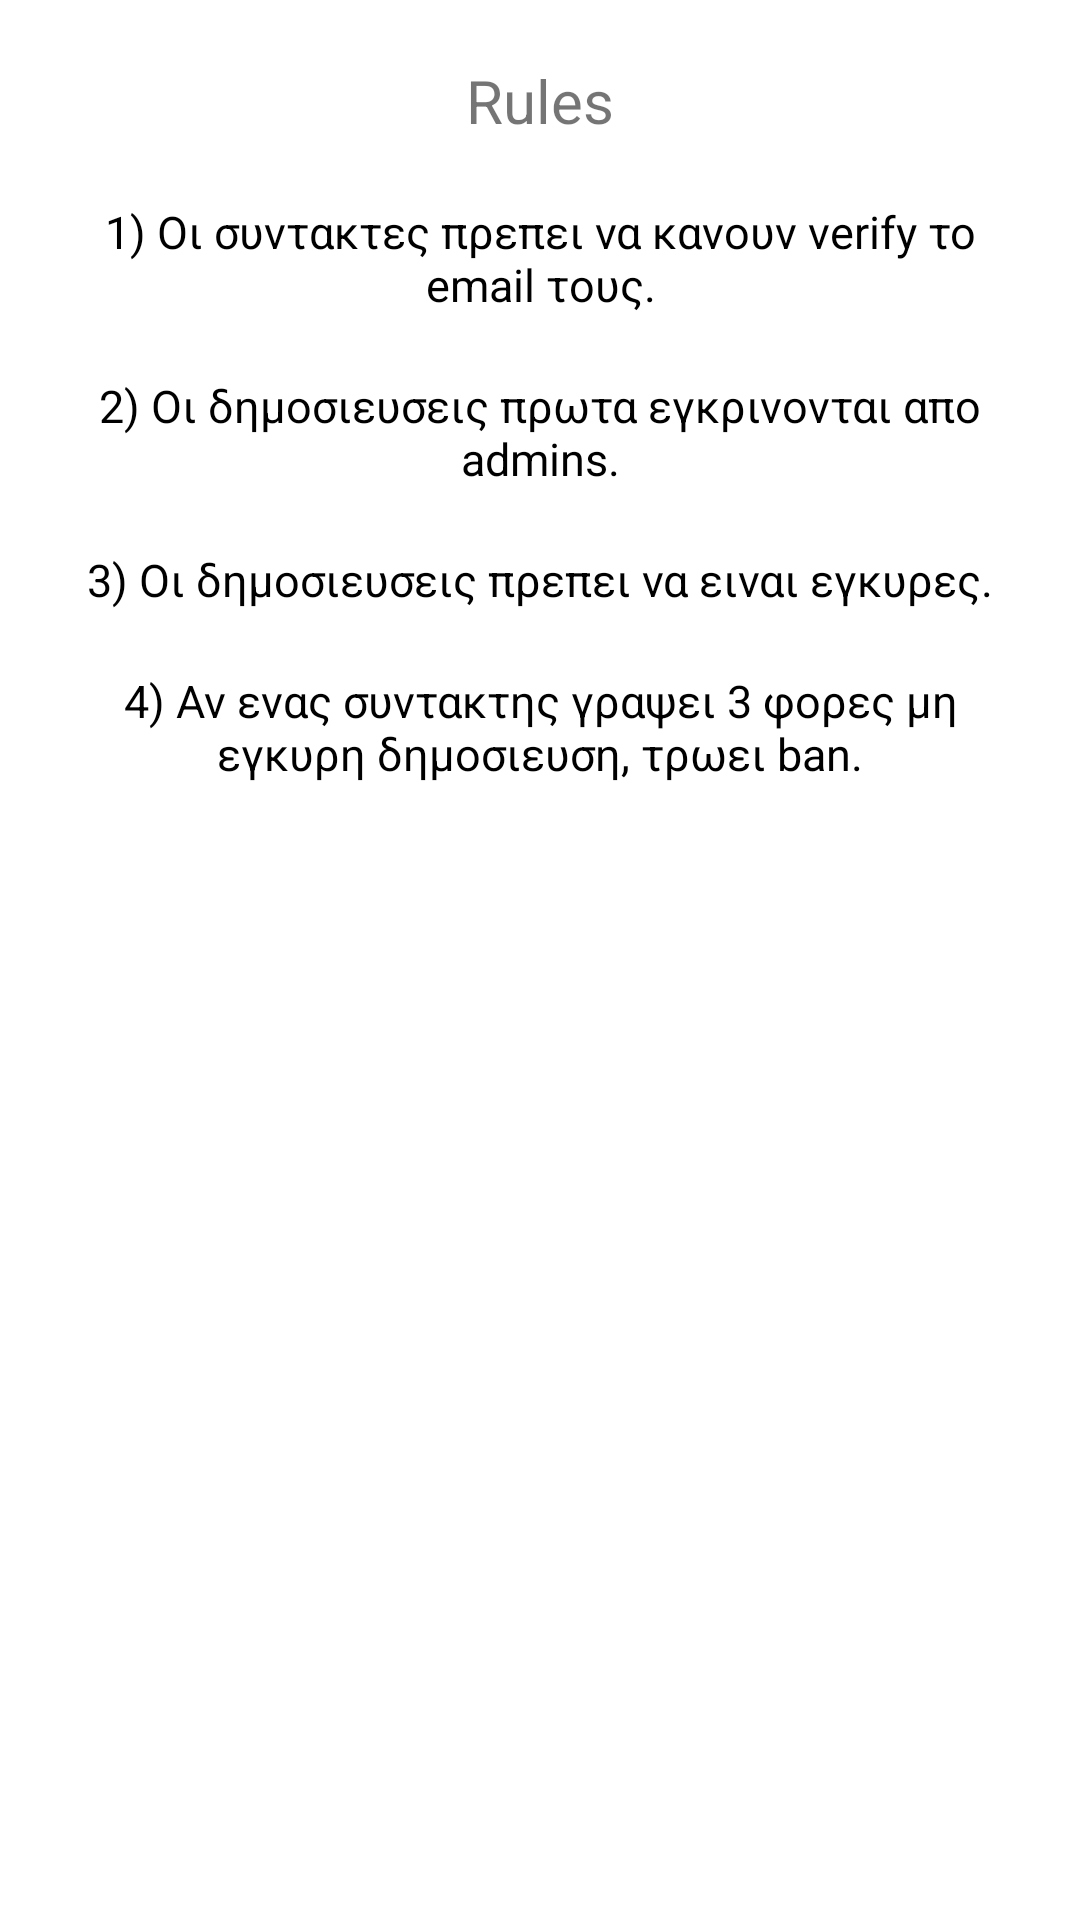

The Android layout XML behind this screen, and the referenced resources:
<!-- AndroidManifest.xml: application theme Theme.SalonikaNews -->
<!-- res/layout/fragment_rules.xml -->
<?xml version="1.0" encoding="utf-8"?>

<LinearLayout
    xmlns:android="http://schemas.android.com/apk/res/android"
    xmlns:tools="http://schemas.android.com/tools"
    android:layout_width="match_parent"
    android:layout_height="match_parent"
    android:orientation="vertical"
    tools:context=".fragments.RulesFragment">

    <com.google.android.material.textview.MaterialTextView
        android:layout_width="match_parent"
        android:layout_height="wrap_content"
        android:layout_marginTop="20dp"
        android:gravity="center"
        android:textSize="20sp"
        android:text="@string/rules" />

    <com.google.android.material.textview.MaterialTextView
        android:layout_width="match_parent"
        android:layout_height="wrap_content"
        android:layout_marginTop="20dp"
        android:gravity="center"
        android:layout_marginStart="15dp"
        android:layout_marginEnd="15dp"
        android:textSize="15sp"
        android:textColor="@color/black"
        android:text="1) Οι συντακτες πρεπει να κανουν verify το email τους."/>

    <com.google.android.material.textview.MaterialTextView
        android:layout_width="match_parent"
        android:layout_height="wrap_content"
        android:layout_marginTop="20dp"
        android:gravity="center"
        android:layout_marginStart="15dp"
        android:layout_marginEnd="15dp"
        android:textSize="15sp"
        android:textColor="@color/black"
        android:text="2) Οι δημοσιευσεις πρωτα εγκρινονται απο admins."/>

    <com.google.android.material.textview.MaterialTextView
        android:layout_width="match_parent"
        android:layout_height="wrap_content"
        android:layout_marginTop="20dp"
        android:gravity="center"
        android:layout_marginStart="15dp"
        android:layout_marginEnd="15dp"
        android:textSize="15sp"
        android:textColor="@color/black"
        android:text="3) Οι δημοσιευσεις πρεπει να ειναι εγκυρες."/>

    <com.google.android.material.textview.MaterialTextView
        android:layout_width="match_parent"
        android:layout_height="wrap_content"
        android:layout_marginTop="20dp"
        android:gravity="center"
        android:layout_marginStart="15dp"
        android:layout_marginEnd="15dp"
        android:textSize="15sp"
        android:textColor="@color/black"
        android:text="4) Αν ενας συντακτης γραψει 3 φορες μη εγκυρη δημοσιευση, τρωει ban."/>

</LinearLayout>
<!-- resources referenced by this layout -->
<resources>
  <color name="black">#FF000000</color>
  <string name="rules">Rules</string>
  <style name="Theme.SalonikaNews" parent="Theme.MaterialComponents.DayNight.NoActionBar">
          
          <item name="colorPrimary">@color/purple_500</item>
          <item name="colorPrimaryVariant">@color/purple_700</item>
          <item name="colorOnPrimary">@color/white</item>
          
          <item name="colorSecondary">@color/teal_200</item>
          <item name="colorSecondaryVariant">@color/teal_700</item>
          <item name="colorOnSecondary">@color/black</item>
          
          <item name="android:statusBarColor" tools:targetApi="l">?attr/colorPrimaryVariant</item>
          
      </style>
  <color name="purple_500">#ba68c8</color>
  <color name="purple_700">#883997</color>
  <color name="white">#FFFFFFFF</color>
  <color name="teal_200">#FF03DAC5</color>
  <color name="teal_700">#FF018786</color>
</resources>
